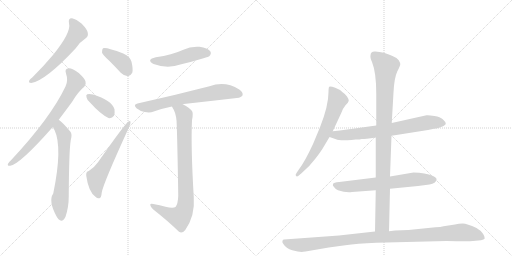
t = 0.00 s
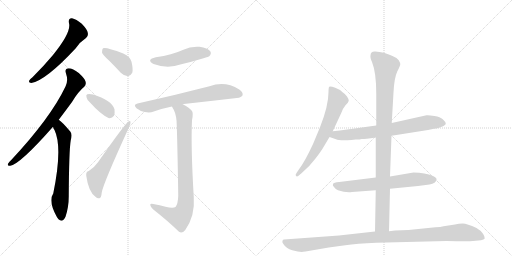
t = 2.22 s
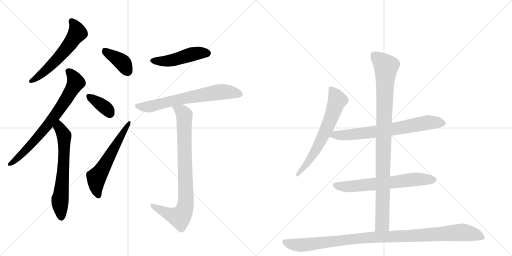
t = 4.44 s
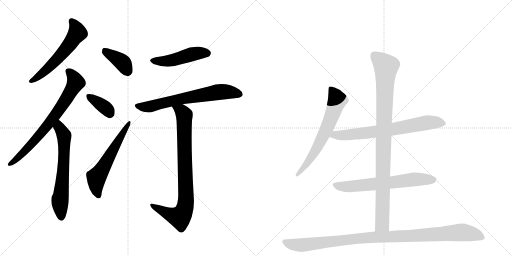
t = 6.66 s
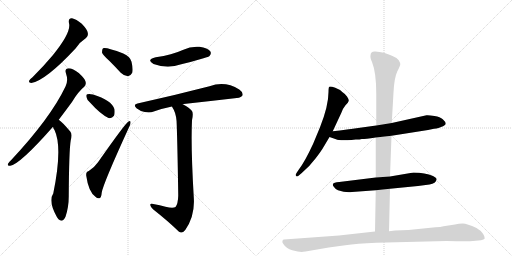
t = 8.88 s
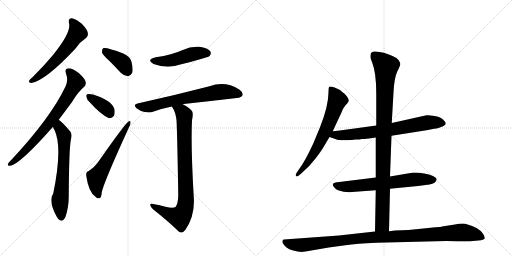
t = 11.10 s

The animated SVG that drew these frames (rendered in a browser with its animation timeline set to each time). Animation: 14 CSS @keyframes rules; one cycle of 11.10 s.

<svg version="1.1" viewBox="0 0 2048 1024" xmlns="http://www.w3.org/2000/svg">
  <g stroke="lightgray" stroke-dasharray="1,1" stroke-width="1" transform="scale(4, 4)">
    <line x1="0" y1="0" x2="256" y2="256"></line>
    <line x1="256" y1="0" x2="0" y2="256"></line>
    <line x1="128" y1="0" x2="128" y2="256"></line>
    <line x1="0" y1="128" x2="256" y2="128"></line>
    <line x1="256" y1="0" x2="512" y2="256"></line>
    <line x1="512" y1="0" x2="256" y2="256"></line>
    <line x1="384" y1="0" x2="384" y2="256"></line>
    <line x1="256" y1="128" x2="512" y2="128"></line>
  </g>
<g transform="scale(1, -1) translate(0, -850)">
   <style type="text/css">
    @keyframes keyframes0 {
      from {
       stroke: black;
       stroke-dashoffset: 576;
       stroke-width: 128;
       }
       65% {
       animation-timing-function: step-end;
       stroke: black;
       stroke-dashoffset: 0;
       stroke-width: 128;
       }
       to {
       stroke: black;
       stroke-width: 1024;
       }
       }
       #make-me-a-hanzi-animation-0 {
         animation: keyframes0 0.718750s both;
         animation-delay: 0.000000s;
         animation-timing-function: linear;
       }
    @keyframes keyframes1 {
      from {
       stroke: black;
       stroke-dashoffset: 731;
       stroke-width: 128;
       }
       70% {
       animation-timing-function: step-end;
       stroke: black;
       stroke-dashoffset: 0;
       stroke-width: 128;
       }
       to {
       stroke: black;
       stroke-width: 1024;
       }
       }
       #make-me-a-hanzi-animation-1 {
         animation: keyframes1 0.844889s both;
         animation-delay: 0.718750s;
         animation-timing-function: linear;
       }
    @keyframes keyframes2 {
      from {
       stroke: black;
       stroke-dashoffset: 642;
       stroke-width: 128;
       }
       68% {
       animation-timing-function: step-end;
       stroke: black;
       stroke-dashoffset: 0;
       stroke-width: 128;
       }
       to {
       stroke: black;
       stroke-width: 1024;
       }
       }
       #make-me-a-hanzi-animation-2 {
         animation: keyframes2 0.772461s both;
         animation-delay: 1.563639s;
         animation-timing-function: linear;
       }
    @keyframes keyframes3 {
      from {
       stroke: black;
       stroke-dashoffset: 389;
       stroke-width: 128;
       }
       56% {
       animation-timing-function: step-end;
       stroke: black;
       stroke-dashoffset: 0;
       stroke-width: 128;
       }
       to {
       stroke: black;
       stroke-width: 1024;
       }
       }
       #make-me-a-hanzi-animation-3 {
         animation: keyframes3 0.566569s both;
         animation-delay: 2.336100s;
         animation-timing-function: linear;
       }
    @keyframes keyframes4 {
      from {
       stroke: black;
       stroke-dashoffset: 365;
       stroke-width: 128;
       }
       54% {
       animation-timing-function: step-end;
       stroke: black;
       stroke-dashoffset: 0;
       stroke-width: 128;
       }
       to {
       stroke: black;
       stroke-width: 1024;
       }
       }
       #make-me-a-hanzi-animation-4 {
         animation: keyframes4 0.547038s both;
         animation-delay: 2.902669s;
         animation-timing-function: linear;
       }
    @keyframes keyframes5 {
      from {
       stroke: black;
       stroke-dashoffset: 584;
       stroke-width: 128;
       }
       66% {
       animation-timing-function: step-end;
       stroke: black;
       stroke-dashoffset: 0;
       stroke-width: 128;
       }
       to {
       stroke: black;
       stroke-width: 1024;
       }
       }
       #make-me-a-hanzi-animation-5 {
         animation: keyframes5 0.725260s both;
         animation-delay: 3.449707s;
         animation-timing-function: linear;
       }
    @keyframes keyframes6 {
      from {
       stroke: black;
       stroke-dashoffset: 475;
       stroke-width: 128;
       }
       61% {
       animation-timing-function: step-end;
       stroke: black;
       stroke-dashoffset: 0;
       stroke-width: 128;
       }
       to {
       stroke: black;
       stroke-width: 1024;
       }
       }
       #make-me-a-hanzi-animation-6 {
         animation: keyframes6 0.636556s both;
         animation-delay: 4.174967s;
         animation-timing-function: linear;
       }
    @keyframes keyframes7 {
      from {
       stroke: black;
       stroke-dashoffset: 674;
       stroke-width: 128;
       }
       69% {
       animation-timing-function: step-end;
       stroke: black;
       stroke-dashoffset: 0;
       stroke-width: 128;
       }
       to {
       stroke: black;
       stroke-width: 1024;
       }
       }
       #make-me-a-hanzi-animation-7 {
         animation: keyframes7 0.798503s both;
         animation-delay: 4.811523s;
         animation-timing-function: linear;
       }
    @keyframes keyframes8 {
      from {
       stroke: black;
       stroke-dashoffset: 843;
       stroke-width: 128;
       }
       73% {
       animation-timing-function: step-end;
       stroke: black;
       stroke-dashoffset: 0;
       stroke-width: 128;
       }
       to {
       stroke: black;
       stroke-width: 1024;
       }
       }
       #make-me-a-hanzi-animation-8 {
         animation: keyframes8 0.936035s both;
         animation-delay: 5.610026s;
         animation-timing-function: linear;
       }
    @keyframes keyframes9 {
      from {
       stroke: black;
       stroke-dashoffset: 654;
       stroke-width: 128;
       }
       68% {
       animation-timing-function: step-end;
       stroke: black;
       stroke-dashoffset: 0;
       stroke-width: 128;
       }
       to {
       stroke: black;
       stroke-width: 1024;
       }
       }
       #make-me-a-hanzi-animation-9 {
         animation: keyframes9 0.782227s both;
         animation-delay: 6.546061s;
         animation-timing-function: linear;
       }
    @keyframes keyframes10 {
      from {
       stroke: black;
       stroke-dashoffset: 709;
       stroke-width: 128;
       }
       70% {
       animation-timing-function: step-end;
       stroke: black;
       stroke-dashoffset: 0;
       stroke-width: 128;
       }
       to {
       stroke: black;
       stroke-width: 1024;
       }
       }
       #make-me-a-hanzi-animation-10 {
         animation: keyframes10 0.826986s both;
         animation-delay: 7.328288s;
         animation-timing-function: linear;
       }
    @keyframes keyframes11 {
      from {
       stroke: black;
       stroke-dashoffset: 652;
       stroke-width: 128;
       }
       68% {
       animation-timing-function: step-end;
       stroke: black;
       stroke-dashoffset: 0;
       stroke-width: 128;
       }
       to {
       stroke: black;
       stroke-width: 1024;
       }
       }
       #make-me-a-hanzi-animation-11 {
         animation: keyframes11 0.780599s both;
         animation-delay: 8.155273s;
         animation-timing-function: linear;
       }
    @keyframes keyframes12 {
      from {
       stroke: black;
       stroke-dashoffset: 983;
       stroke-width: 128;
       }
       76% {
       animation-timing-function: step-end;
       stroke: black;
       stroke-dashoffset: 0;
       stroke-width: 128;
       }
       to {
       stroke: black;
       stroke-width: 1024;
       }
       }
       #make-me-a-hanzi-animation-12 {
         animation: keyframes12 1.049967s both;
         animation-delay: 8.935872s;
         animation-timing-function: linear;
       }
    @keyframes keyframes13 {
      from {
       stroke: black;
       stroke-dashoffset: 1057;
       stroke-width: 128;
       }
       77% {
       animation-timing-function: step-end;
       stroke: black;
       stroke-dashoffset: 0;
       stroke-width: 128;
       }
       to {
       stroke: black;
       stroke-width: 1024;
       }
       }
       #make-me-a-hanzi-animation-13 {
         animation: keyframes13 1.110189s both;
         animation-delay: 9.985840s;
         animation-timing-function: linear;
       }
</style>
<path d="M 276 757 Q 286 721 212 630 Q 176 587 130 541 Q 120 534 117 528 Q 113 518 125 518 Q 182 527 303 657 Q 318 681 344 698 Q 354 705 351 719 Q 350 731 327 755 Q 305 774 288 777 Q 272 778 276 757 Z" fill="lightgray"></path> 
<path d="M 235 371 Q 260 404 288 442 Q 313 484 337 503 Q 346 512 342 524 Q 339 536 315 558 Q 291 577 275 577 Q 257 576 264 556 Q 274 528 262 504 Q 202 378 44 209 Q 34 200 32 195 Q 28 185 41 187 Q 80 193 212 343 L 235 371 Z" fill="lightgray"></path> 
<path d="M 212 343 Q 213 336 218 330 Q 251 261 213 76 Q 192 46 227 -17 Q 230 -21 234 -27 Q 250 -42 262 -17 Q 275 22 275 65 Q 276 248 283 289 Q 290 314 281 324 Q 250 361 235 371 C 212 390 200 371 212 343 Z" fill="lightgray"></path> 
<path d="M 437 607 Q 459 585 483 559 Q 496 546 512 545 Q 522 546 529 559 Q 533 574 526 603 Q 522 622 493 636 Q 423 663 412 657 Q 408 653 408 640 Q 411 630 437 607 Z" fill="lightgray"></path> 
<path d="M 361 439 Q 401 394 434 378 Q 447 375 456 387 Q 460 397 458 413 Q 446 450 372 472 Q 357 476 349 473 Q 343 472 346 461 Q 347 451 361 439 Z" fill="lightgray"></path> 
<path d="M 355 166 Q 343 163 345 147 Q 354 81 383 62 Q 389 55 398 57 Q 405 58 407 80 Q 413 116 516 341 Q 523 354 522 361 Q 522 370 514 364 Q 502 358 392 201 Q 380 183 355 166 Z" fill="lightgray"></path> 
<path d="M 623 621 Q 583 611 614 594 Q 671 573 725 593 Q 768 603 814 617 Q 835 623 838 626 Q 847 636 841 645 Q 831 658 798 663 Q 764 666 731 650 Q 709 640 683 633 Q 656 626 623 621 Z" fill="lightgray"></path> 
<path d="M 731 433 Q 731 434 735 434 Q 844 446 956 459 Q 966 462 970 468 Q 974 480 957 492 Q 900 528 838 505 Q 699 469 550 436 Q 531 432 546 417 Q 561 405 579 402 Q 600 398 615 404 Q 648 416 688 424 L 731 433 Z" fill="lightgray"></path> 
<path d="M 662 23 Q 640 29 613 34 Q 600 37 601 30 Q 602 23 612 13 Q 673 -35 716 -77 Q 728 -86 741 -70 Q 781 -13 775 62 Q 763 264 768 369 Q 774 397 768 406 Q 759 418 731 433 C 705 448 674 451 688 424 Q 689 420 695 411 Q 707 387 707 347 Q 710 262 713 68 Q 712 34 702 22 Q 692 15 662 23 Z" fill="lightgray"></path> 
<path d="M 1331 325 L 1365 398 Q 1371 416 1382 429 Q 1394 441 1395 447 Q 1396 452 1388 464 Q 1380 475 1369 482 Q 1362 491 1341 499 Q 1321 506 1317 503 Q 1314 500 1314 482 Q 1314 427 1280 341 L 1253 276 Q 1219 202 1194 170 L 1186 158 Q 1180 150 1184 146 Q 1188 142 1194 147 L 1207 158 Q 1238 184 1262 216 Q 1286 247 1296 265 L 1318 302 L 1331 325 Z" fill="lightgray"></path> 
<path d="M 1566 307 L 1712 330 L 1736 335 Q 1757 337 1764 342 Q 1783 349 1783 356 Q 1782 363 1771 373 Q 1761 382 1738 386 Q 1715 390 1706 389 L 1567 358 L 1505 348 L 1404 334 Q 1394 332 1331 325 C 1301 322 1290 312 1318 302 L 1344 293 Q 1355 287 1406 290 L 1423 292 Q 1441 292 1447 294 Q 1453 293 1503 300 L 1566 307 Z" fill="lightgray"></path> 
<path d="M 1560 95 L 1672 106 L 1718 112 Q 1744 117 1746 131 Q 1749 137 1732 146 Q 1701 160 1654 160 L 1560 144 L 1503 140 L 1357 122 Q 1334 121 1332 114 Q 1329 109 1336 102 Q 1342 93 1352 89 Q 1382 79 1408 82 L 1503 89 L 1560 95 Z" fill="lightgray"></path> 
<path d="M 1556 -75 L 1560 95 L 1560 144 L 1566 307 L 1567 358 L 1574 480 Q 1577 539 1589 564 Q 1602 589 1601 594 Q 1601 598 1595 609 Q 1589 619 1570 626 Q 1535 643 1501 644 Q 1482 645 1482 628 Q 1480 620 1488 602 Q 1505 560 1505 476 L 1505 348 L 1503 300 L 1503 140 L 1503 89 L 1500 -76 C 1499 -106 1555 -105 1556 -75 Z" fill="lightgray"></path> 
<path d="M 1222 -156 L 1315 -140 L 1381 -131 Q 1426 -124 1505 -121 L 1786 -114 Q 1877 -116 1892 -114 L 1924 -111 Q 1936 -109 1939 -104 Q 1940 -97 1932 -85 Q 1925 -73 1906 -62 Q 1868 -44 1851 -44 Q 1835 -44 1820 -48 L 1774 -55 Q 1763 -58 1742 -59 L 1634 -70 L 1580 -72 L 1556 -75 L 1500 -76 L 1356 -92 L 1136 -108 Q 1132 -108 1130 -113 Q 1128 -119 1132 -124 Q 1145 -145 1169 -151 Q 1193 -158 1207 -158 Q 1211 -156 1222 -156 Z" fill="lightgray"></path> 
      <clipPath id="make-me-a-hanzi-clip-0">
      <path d="M 276 757 Q 286 721 212 630 Q 176 587 130 541 Q 120 534 117 528 Q 113 518 125 518 Q 182 527 303 657 Q 318 681 344 698 Q 354 705 351 719 Q 350 731 327 755 Q 305 774 288 777 Q 272 778 276 757 Z" fill="lightgray"></path>
      </clipPath>
      <path clip-path="url(#make-me-a-hanzi-clip-0)" d="M 287 764 L 304 740 L 310 719 L 275 667 L 210 593 L 167 554 L 125 527 " fill="none" id="make-me-a-hanzi-animation-0" stroke-dasharray="448 896" stroke-linecap="round"></path>

      <clipPath id="make-me-a-hanzi-clip-1">
      <path d="M 235 371 Q 260 404 288 442 Q 313 484 337 503 Q 346 512 342 524 Q 339 536 315 558 Q 291 577 275 577 Q 257 576 264 556 Q 274 528 262 504 Q 202 378 44 209 Q 34 200 32 195 Q 28 185 41 187 Q 80 193 212 343 L 235 371 Z" fill="lightgray"></path>
      </clipPath>
      <path clip-path="url(#make-me-a-hanzi-clip-1)" d="M 274 564 L 294 543 L 301 518 L 271 463 L 190 346 L 105 251 L 39 194 " fill="none" id="make-me-a-hanzi-animation-1" stroke-dasharray="603 1206" stroke-linecap="round"></path>

      <clipPath id="make-me-a-hanzi-clip-2">
      <path d="M 212 343 Q 213 336 218 330 Q 251 261 213 76 Q 192 46 227 -17 Q 230 -21 234 -27 Q 250 -42 262 -17 Q 275 22 275 65 Q 276 248 283 289 Q 290 314 281 324 Q 250 361 235 371 C 212 390 200 371 212 343 Z" fill="lightgray"></path>
      </clipPath>
      <path clip-path="url(#make-me-a-hanzi-clip-2)" d="M 235 364 L 239 339 L 257 307 L 253 162 L 240 53 L 246 -16 " fill="none" id="make-me-a-hanzi-animation-2" stroke-dasharray="514 1028" stroke-linecap="round"></path>

      <clipPath id="make-me-a-hanzi-clip-3">
      <path d="M 437 607 Q 459 585 483 559 Q 496 546 512 545 Q 522 546 529 559 Q 533 574 526 603 Q 522 622 493 636 Q 423 663 412 657 Q 408 653 408 640 Q 411 630 437 607 Z" fill="lightgray"></path>
      </clipPath>
      <path clip-path="url(#make-me-a-hanzi-clip-3)" d="M 416 651 L 494 596 L 510 562 " fill="none" id="make-me-a-hanzi-animation-3" stroke-dasharray="261 522" stroke-linecap="round"></path>

      <clipPath id="make-me-a-hanzi-clip-4">
      <path d="M 361 439 Q 401 394 434 378 Q 447 375 456 387 Q 460 397 458 413 Q 446 450 372 472 Q 357 476 349 473 Q 343 472 346 461 Q 347 451 361 439 Z" fill="lightgray"></path>
      </clipPath>
      <path clip-path="url(#make-me-a-hanzi-clip-4)" d="M 355 465 L 415 424 L 440 397 " fill="none" id="make-me-a-hanzi-animation-4" stroke-dasharray="237 474" stroke-linecap="round"></path>

      <clipPath id="make-me-a-hanzi-clip-5">
      <path d="M 355 166 Q 343 163 345 147 Q 354 81 383 62 Q 389 55 398 57 Q 405 58 407 80 Q 413 116 516 341 Q 523 354 522 361 Q 522 370 514 364 Q 502 358 392 201 Q 380 183 355 166 Z" fill="lightgray"></path>
      </clipPath>
      <path clip-path="url(#make-me-a-hanzi-clip-5)" d="M 393 67 L 385 98 L 385 140 L 516 358 " fill="none" id="make-me-a-hanzi-animation-5" stroke-dasharray="456 912" stroke-linecap="round"></path>

      <clipPath id="make-me-a-hanzi-clip-6">
      <path d="M 623 621 Q 583 611 614 594 Q 671 573 725 593 Q 768 603 814 617 Q 835 623 838 626 Q 847 636 841 645 Q 831 658 798 663 Q 764 666 731 650 Q 709 640 683 633 Q 656 626 623 621 Z" fill="lightgray"></path>
      </clipPath>
      <path clip-path="url(#make-me-a-hanzi-clip-6)" d="M 615 609 L 642 604 L 682 608 L 790 638 L 829 637 " fill="none" id="make-me-a-hanzi-animation-6" stroke-dasharray="347 694" stroke-linecap="round"></path>

      <clipPath id="make-me-a-hanzi-clip-7">
      <path d="M 731 433 Q 731 434 735 434 Q 844 446 956 459 Q 966 462 970 468 Q 974 480 957 492 Q 900 528 838 505 Q 699 469 550 436 Q 531 432 546 417 Q 561 405 579 402 Q 600 398 615 404 Q 648 416 688 424 L 731 433 Z" fill="lightgray"></path>
      </clipPath>
      <path clip-path="url(#make-me-a-hanzi-clip-7)" d="M 549 426 L 604 424 L 717 453 L 879 482 L 926 481 L 960 473 " fill="none" id="make-me-a-hanzi-animation-7" stroke-dasharray="546 1092" stroke-linecap="round"></path>

      <clipPath id="make-me-a-hanzi-clip-8">
      <path d="M 662 23 Q 640 29 613 34 Q 600 37 601 30 Q 602 23 612 13 Q 673 -35 716 -77 Q 728 -86 741 -70 Q 781 -13 775 62 Q 763 264 768 369 Q 774 397 768 406 Q 759 418 731 433 C 705 448 674 451 688 424 Q 689 420 695 411 Q 707 387 707 347 Q 710 262 713 68 Q 712 34 702 22 Q 692 15 662 23 Z" fill="lightgray"></path>
      </clipPath>
      <path clip-path="url(#make-me-a-hanzi-clip-8)" d="M 696 420 L 728 403 L 738 382 L 745 70 L 741 25 L 719 -19 L 672 -5 L 608 28 " fill="none" id="make-me-a-hanzi-animation-8" stroke-dasharray="715 1430" stroke-linecap="round"></path>

      <clipPath id="make-me-a-hanzi-clip-9">
      <path d="M 1331 325 L 1365 398 Q 1371 416 1382 429 Q 1394 441 1395 447 Q 1396 452 1388 464 Q 1380 475 1369 482 Q 1362 491 1341 499 Q 1321 506 1317 503 Q 1314 500 1314 482 Q 1314 427 1280 341 L 1253 276 Q 1219 202 1194 170 L 1186 158 Q 1180 150 1184 146 Q 1188 142 1194 147 L 1207 158 Q 1238 184 1262 216 Q 1286 247 1296 265 L 1318 302 L 1331 325 Z" fill="lightgray"></path>
      </clipPath>
      <path clip-path="url(#make-me-a-hanzi-clip-9)" d="M 1321 498 L 1343 466 L 1349 446 L 1325 380 L 1263 248 L 1218 182 L 1189 151 " fill="none" id="make-me-a-hanzi-animation-9" stroke-dasharray="526 1052" stroke-linecap="round"></path>

      <clipPath id="make-me-a-hanzi-clip-10">
      <path d="M 1566 307 L 1712 330 L 1736 335 Q 1757 337 1764 342 Q 1783 349 1783 356 Q 1782 363 1771 373 Q 1761 382 1738 386 Q 1715 390 1706 389 L 1567 358 L 1505 348 L 1404 334 Q 1394 332 1331 325 C 1301 322 1290 312 1318 302 L 1344 293 Q 1355 287 1406 290 L 1423 292 Q 1441 292 1447 294 Q 1453 293 1503 300 L 1566 307 Z" fill="lightgray"></path>
      </clipPath>
      <path clip-path="url(#make-me-a-hanzi-clip-10)" d="M 1326 305 L 1342 311 L 1394 309 L 1569 332 L 1710 360 L 1774 357 " fill="none" id="make-me-a-hanzi-animation-10" stroke-dasharray="581 1162" stroke-linecap="round"></path>

      <clipPath id="make-me-a-hanzi-clip-11">
      <path d="M 1560 95 L 1672 106 L 1718 112 Q 1744 117 1746 131 Q 1749 137 1732 146 Q 1701 160 1654 160 L 1560 144 L 1503 140 L 1357 122 Q 1334 121 1332 114 Q 1329 109 1336 102 Q 1342 93 1352 89 Q 1382 79 1408 82 L 1503 89 L 1560 95 Z" fill="lightgray"></path>
      </clipPath>
      <path clip-path="url(#make-me-a-hanzi-clip-11)" d="M 1341 110 L 1389 103 L 1662 133 L 1735 131 " fill="none" id="make-me-a-hanzi-animation-11" stroke-dasharray="524 1048" stroke-linecap="round"></path>

      <clipPath id="make-me-a-hanzi-clip-12">
      <path d="M 1556 -75 L 1560 95 L 1560 144 L 1566 307 L 1567 358 L 1574 480 Q 1577 539 1589 564 Q 1602 589 1601 594 Q 1601 598 1595 609 Q 1589 619 1570 626 Q 1535 643 1501 644 Q 1482 645 1482 628 Q 1480 620 1488 602 Q 1505 560 1505 476 L 1505 348 L 1503 300 L 1503 140 L 1503 89 L 1500 -76 C 1499 -106 1555 -105 1556 -75 Z" fill="lightgray"></path>
      </clipPath>
      <path clip-path="url(#make-me-a-hanzi-clip-12)" d="M 1497 629 L 1544 584 L 1529 -47 L 1507 -69 " fill="none" id="make-me-a-hanzi-animation-12" stroke-dasharray="855 1710" stroke-linecap="round"></path>

      <clipPath id="make-me-a-hanzi-clip-13">
      <path d="M 1222 -156 L 1315 -140 L 1381 -131 Q 1426 -124 1505 -121 L 1786 -114 Q 1877 -116 1892 -114 L 1924 -111 Q 1936 -109 1939 -104 Q 1940 -97 1932 -85 Q 1925 -73 1906 -62 Q 1868 -44 1851 -44 Q 1835 -44 1820 -48 L 1774 -55 Q 1763 -58 1742 -59 L 1634 -70 L 1580 -72 L 1556 -75 L 1500 -76 L 1356 -92 L 1136 -108 Q 1132 -108 1130 -113 Q 1128 -119 1132 -124 Q 1145 -145 1169 -151 Q 1193 -158 1207 -158 Q 1211 -156 1222 -156 Z" fill="lightgray"></path>
      </clipPath>
      <path clip-path="url(#make-me-a-hanzi-clip-13)" d="M 1139 -117 L 1159 -126 L 1204 -131 L 1452 -102 L 1845 -79 L 1895 -87 L 1932 -101 " fill="none" id="make-me-a-hanzi-animation-13" stroke-dasharray="929 1858" stroke-linecap="round"></path>

</g>
</svg>
